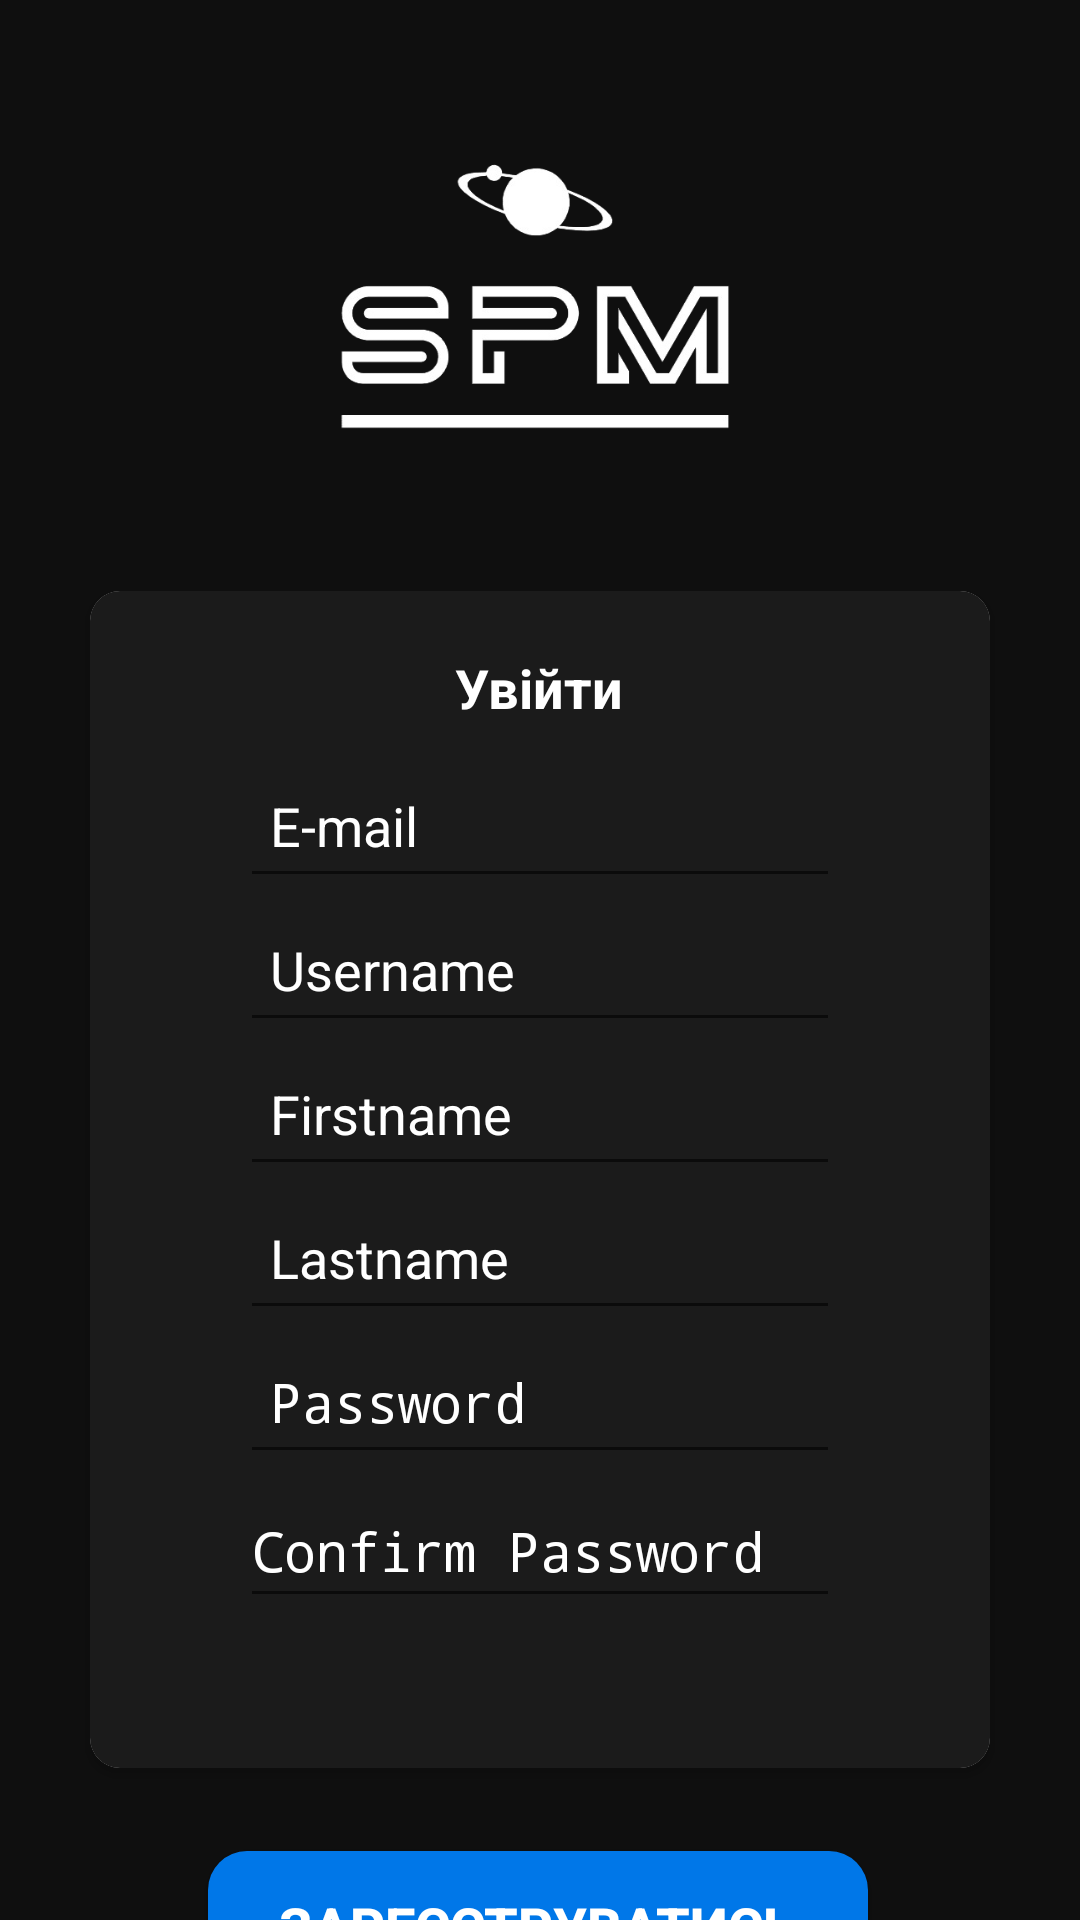

Write the Android layout XML for this screen, with the resource values it uses.
<!-- AndroidManifest.xml: activity theme AppTheme.NoActionBar -->
<!-- res/layout/activity_register.xml -->
<?xml version="1.0" encoding="utf-8"?>
<androidx.constraintlayout.widget.ConstraintLayout xmlns:android="http://schemas.android.com/apk/res/android"
    xmlns:app="http://schemas.android.com/apk/res-auto"
    xmlns:tools="http://schemas.android.com/tools"
    android:layout_width="match_parent"
    android:layout_height="match_parent"
    android:background="#0F0F0F"
    tools:context=".LoginActivity">


    <ImageView
        android:id="@+id/imageView3"
        android:layout_width="220dp"
        android:layout_height="117dp"
        android:layout_marginStart="8dp"
        android:layout_marginTop="40dp"
        android:layout_marginEnd="8dp"
        android:src="@drawable/logo_spm"
        app:layout_constraintEnd_toEndOf="parent"
        app:layout_constraintHorizontal_bias="0.491"
        app:layout_constraintStart_toStartOf="parent"
        app:layout_constraintTop_toTopOf="parent" />

    <androidx.cardview.widget.CardView
        android:id="@+id/cardView6"
        android:layout_width="300dp"
        android:layout_height="wrap_content"
        android:layout_marginStart="8dp"
        android:layout_marginTop="40dp"
        android:layout_marginEnd="8dp"
        android:background="@color/white"
        android:elevation="5dp"
        android:orientation="vertical"
        app:cardCornerRadius="10dp"
        app:layout_constraintEnd_toEndOf="parent"
        app:layout_constraintStart_toStartOf="parent"
        app:layout_constraintTop_toBottomOf="@+id/imageView3">


        <LinearLayout
            android:layout_width="match_parent"
            android:layout_height="match_parent"
            android:background="#1B1B1B"
            android:orientation="vertical">

            <TextView
                android:layout_width="wrap_content"
                android:layout_height="wrap_content"
                android:layout_gravity="center_horizontal"
                android:paddingTop="20dp"
                android:paddingBottom="10dp"
                android:text="Увійти"
                android:textColor="@color/white"
                android:textSize="18sp"
                android:textStyle="bold" />

            <EditText
                android:id="@+id/emailEditText"
                android:layout_width="200dp"
                android:layout_height="wrap_content"
                android:layout_gravity="center_horizontal"
                android:hint="E-mail"
                android:inputType="textEmailAddress"
                android:maxHeight="45dp"
                android:minHeight="48dp"
                android:padding="10dp"
                android:textColor="@color/white"
                android:textColorHint="@color/white"
                app:backgroundTint="@color/white" />

            <EditText
                android:id="@+id/usernameEditText"
                android:layout_width="200dp"
                android:layout_height="wrap_content"
                android:layout_gravity="center_horizontal"
                android:hint="Username"
                android:inputType="textEmailAddress"
                android:maxHeight="45dp"
                android:minHeight="48dp"
                android:padding="10dp"
                android:textColor="@color/white"
                android:textColorHint="@color/white"
                app:backgroundTint="@color/white" />

            <EditText
                android:id="@+id/firstnameEditText"
                android:layout_width="200dp"
                android:layout_height="wrap_content"
                android:layout_gravity="center_horizontal"
                android:hint="Firstname"
                android:inputType="textEmailAddress"
                android:maxHeight="45dp"
                android:minHeight="48dp"
                android:padding="10dp"
                android:textColor="@color/white"
                android:textColorHint="@color/white"
                app:backgroundTint="@color/white" />

            <EditText
                android:id="@+id/lastnameEditText"
                android:layout_width="200dp"
                android:layout_height="wrap_content"
                android:layout_gravity="center_horizontal"
                android:hint="Lastname"
                android:inputType="textEmailAddress"
                android:maxHeight="45dp"
                android:minHeight="48dp"
                android:padding="10dp"
                android:textColor="@color/white"
                android:textColorHint="@color/white"
                app:backgroundTint="@color/white" />

            <EditText
                android:id="@+id/passwordEditText"
                android:layout_width="200dp"
                android:layout_height="wrap_content"
                android:layout_gravity="center_horizontal"
                android:hint="Password"
                android:inputType="textPassword"
                android:maxHeight="45dp"
                android:minHeight="48dp"
                android:padding="10dp"
                android:textColor="@color/white"
                android:textColorHint="@color/white"
                app:backgroundTint="@color/white" />

            <EditText
                android:id="@+id/confirmPasswordEditText"
                android:layout_width="200dp"
                android:layout_height="wrap_content"
                android:layout_gravity="center_horizontal"
                android:layout_marginBottom="50dp"
                android:hint="Confirm Password"
                android:inputType="textPassword"
                android:maxHeight="45dp"
                android:minHeight="48dp"
                android:paddingTop="10dp"
                android:textColor="@color/white"
                android:textColorHint="@color/white"
                app:backgroundTint="@color/white" />


        </LinearLayout>
    </androidx.cardview.widget.CardView>

    <Button
        android:id="@+id/reg_btn"
        android:layout_width="220dp"
        android:layout_height="50dp"
        android:layout_marginStart="8dp"
        android:layout_marginTop="420dp"
        android:layout_marginEnd="8dp"
        android:background="@drawable/button_login"
        android:elevation="10dp"
        android:onClick="onClick"
        android:text="Зареєструватись"
        android:textColor="@color/white"
        android:textSize="18sp"
        android:textStyle="bold"
        app:layout_constraintEnd_toEndOf="@+id/cardView6"
        app:layout_constraintHorizontal_bias="0.488"
        app:layout_constraintStart_toStartOf="@+id/cardView6"
        app:layout_constraintTop_toTopOf="@+id/cardView6" />

</androidx.constraintlayout.widget.ConstraintLayout>
<!-- resources referenced by this layout -->
<resources>
  <color name="white">#FFFFFF</color>
  <!-- drawable button_login (drawable) -->
  <?xml version="1.0" encoding="utf-8"?>
  <shape xmlns:android="http://schemas.android.com/apk/res/android">
      <solid android:color="#0077E8" />
      <corners android:radius="13dp" />
  </shape>
  <!-- drawable logo_spm: png bitmap (drawable, 43809 bytes) -->
  <style name="AppTheme.NoActionBar">
          <item name="windowActionBar">false</item>
          <item name="windowNoTitle">true</item>
      </style>
</resources>
